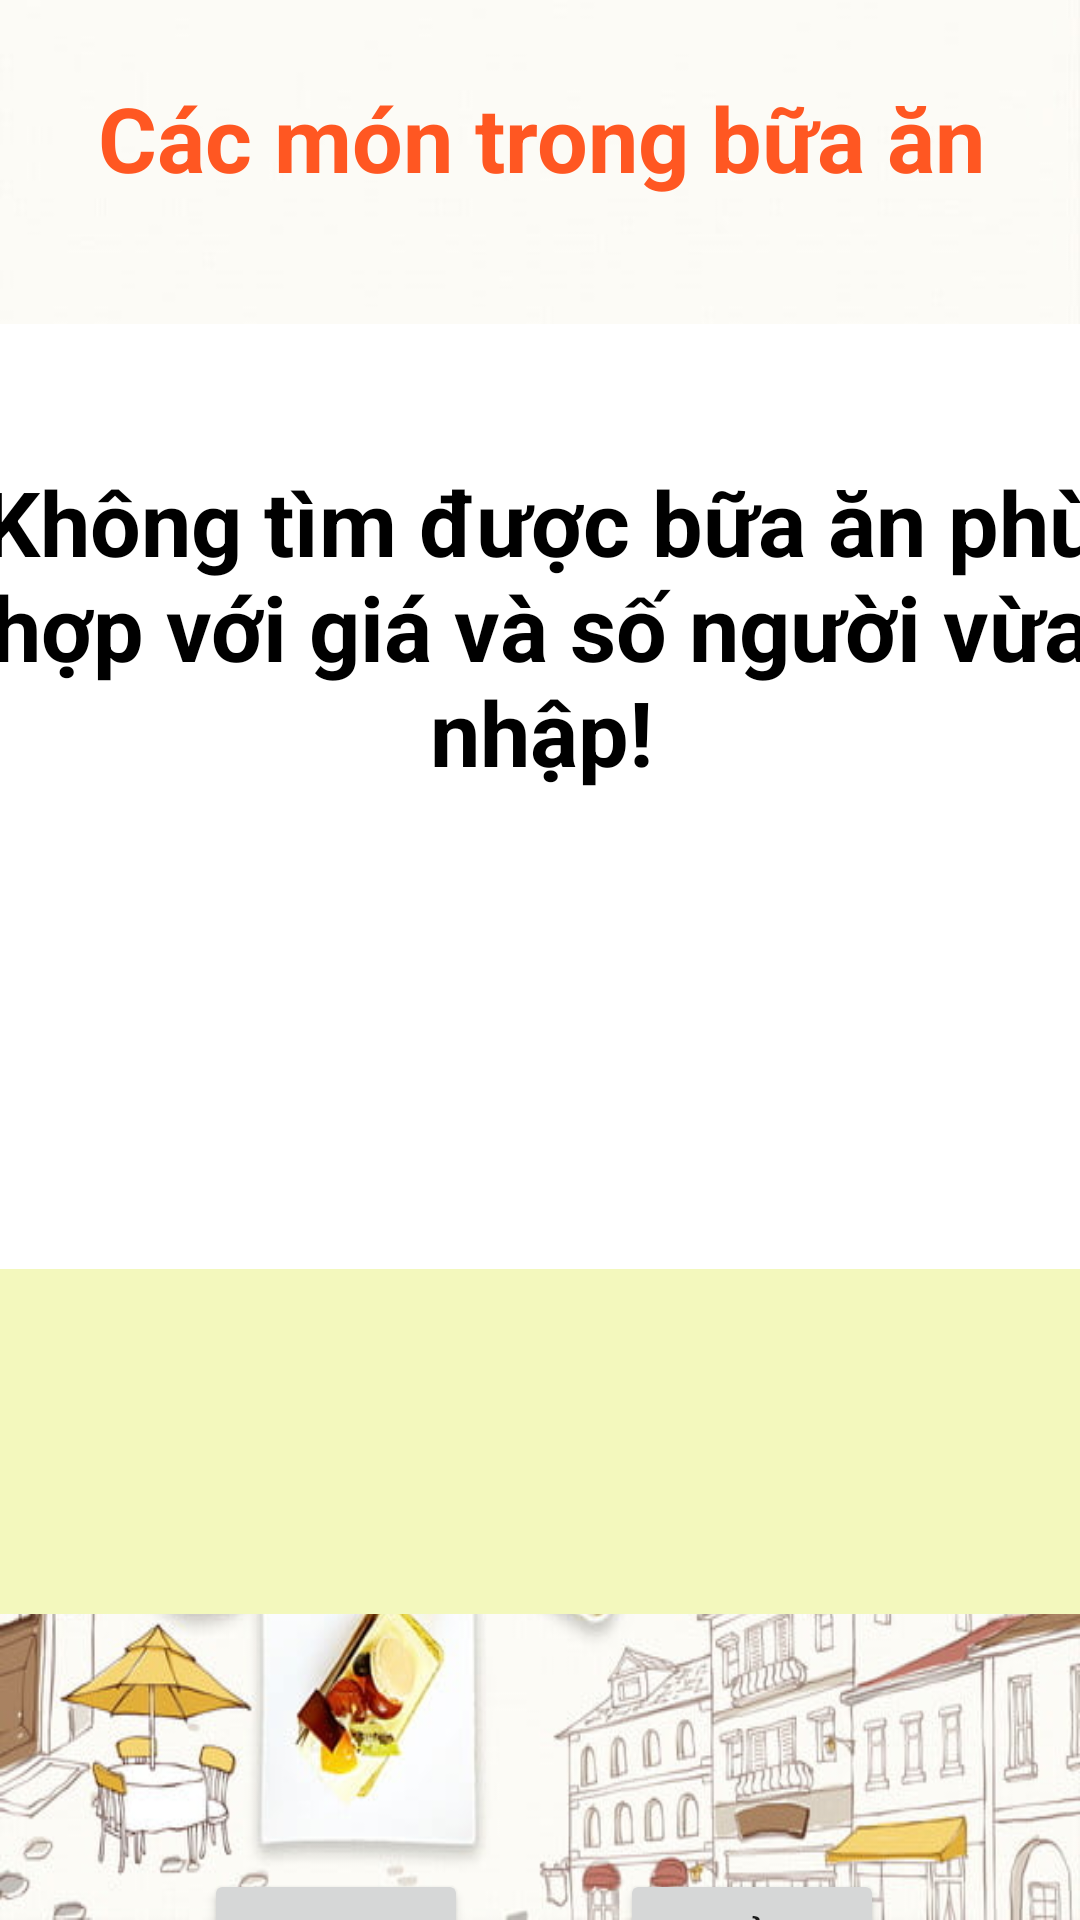

Write the Android layout XML for this screen, with the resource values it uses.
<!-- AndroidManifest.xml: application theme Theme.AppAnGiCungDuoc -->
<!-- res/layout/activity_an_gi_hien_thi2.xml -->
<?xml version="1.0" encoding="utf-8"?>
<androidx.constraintlayout.widget.ConstraintLayout xmlns:android="http://schemas.android.com/apk/res/android"
    xmlns:app="http://schemas.android.com/apk/res-auto"
    xmlns:tools="http://schemas.android.com/tools"
    android:layout_width="match_parent"
    android:layout_height="match_parent"
    android:background="@drawable/anhnen4"
    tools:context=".AnGiHienThi2">

    <TextView
        android:id="@+id/textView10"
        android:layout_width="370dp"
        android:layout_height="60dp"
        android:layout_marginTop="16dp"
        android:gravity="center"
        android:textStyle="bold"
        android:textColor="#FF5722"
        android:text="Các món trong bữa ăn"
        android:textSize="30sp"
        app:layout_constraintEnd_toEndOf="parent"
        app:layout_constraintStart_toStartOf="parent"
        app:layout_constraintTop_toTopOf="parent" />

    <ListView
        android:id="@+id/lvBuaAnMenu"
        android:layout_width="386dp"
        android:layout_height="315dp"
        android:background="#FFFFFF"
        android:layout_marginStart="8dp"
        android:layout_marginTop="32dp"

        android:layout_marginEnd="8dp"
        app:layout_constraintEnd_toEndOf="parent"
        app:layout_constraintStart_toStartOf="parent"
        app:layout_constraintTop_toBottomOf="@+id/textView10" />

    <Button
        android:id="@+id/btBuaAnOK"
        android:layout_width="wrap_content"
        android:layout_height="wrap_content"
        android:layout_marginTop="200dp"
        android:text="OK"
        app:layout_constraintEnd_toEndOf="parent"
        app:layout_constraintHorizontal_bias="0.25"
        app:layout_constraintStart_toStartOf="parent"
        app:layout_constraintTop_toBottomOf="@+id/lvBuaAnMenu" />

    <TextView
        android:id="@+id/txtDSTrong"
        android:layout_width="400dp"
        android:layout_height="202dp"
        android:layout_marginTop="32dp"
        android:gravity="center"
        android:text="Không tìm được bữa ăn phù hợp với giá và số người vừa nhập!"
        android:textSize="30sp"
        android:textStyle="bold"
        android:textColor="@color/black"
        app:layout_constraintEnd_toEndOf="parent"
        app:layout_constraintStart_toStartOf="parent"
        app:layout_constraintTop_toBottomOf="@+id/textView10" />

    <TextView
        android:id="@+id/txtNguyenLieu"
        android:layout_width="387dp"
        android:layout_height="115dp"
        android:layout_marginStart="16dp"
        android:layout_marginEnd="16dp"
        android:background="#F3F8BD"
        android:gravity="center|left"
        android:text=""
        android:textSize="18sp"
        app:layout_constraintEnd_toEndOf="parent"
        app:layout_constraintStart_toStartOf="parent"
        app:layout_constraintTop_toBottomOf="@+id/lvBuaAnMenu" />

    <Button
        android:id="@+id/btHuy"
        android:layout_width="wrap_content"
        android:layout_height="wrap_content"
        android:text="Hủy"
        app:layout_constraintEnd_toEndOf="parent"
        app:layout_constraintHorizontal_bias="0.76"
        app:layout_constraintStart_toStartOf="parent"
        app:layout_constraintTop_toTopOf="@+id/btBuaAnOK" />
</androidx.constraintlayout.widget.ConstraintLayout>
<!-- resources referenced by this layout -->
<resources>
  <!-- drawable anhnen4: jpg bitmap (drawable, 75465 bytes) -->
  <style name="Theme.AppAnGiCungDuoc" parent="Theme.MaterialComponents.Light.NoActionBar">
          
          <item name="colorPrimary">@color/purple_500</item>
          <item name="colorPrimaryVariant">@color/purple_700</item>
          <item name="colorOnPrimary">@color/white</item>
          
          <item name="colorSecondary">@color/teal_200</item>
          <item name="colorSecondaryVariant">@color/teal_700</item>
          <item name="colorOnSecondary">@color/black</item>
          
          <item name="android:statusBarColor" tools:targetApi="l">?attr/colorPrimaryVariant</item>
          
      </style>
  <!-- not gathered from this repository: default colours our renderer supplied (Android Studio template values) -->
  <color name="purple_500">#FF6200EE</color>
  <color name="purple_700">#FF3700B3</color>
  <color name="teal_200">#FF03DAC5</color>
  <color name="teal_700">#FF018786</color>
  <color name="black">#FF000000</color>
  <color name="white">#FFFFFFFF</color>
</resources>
